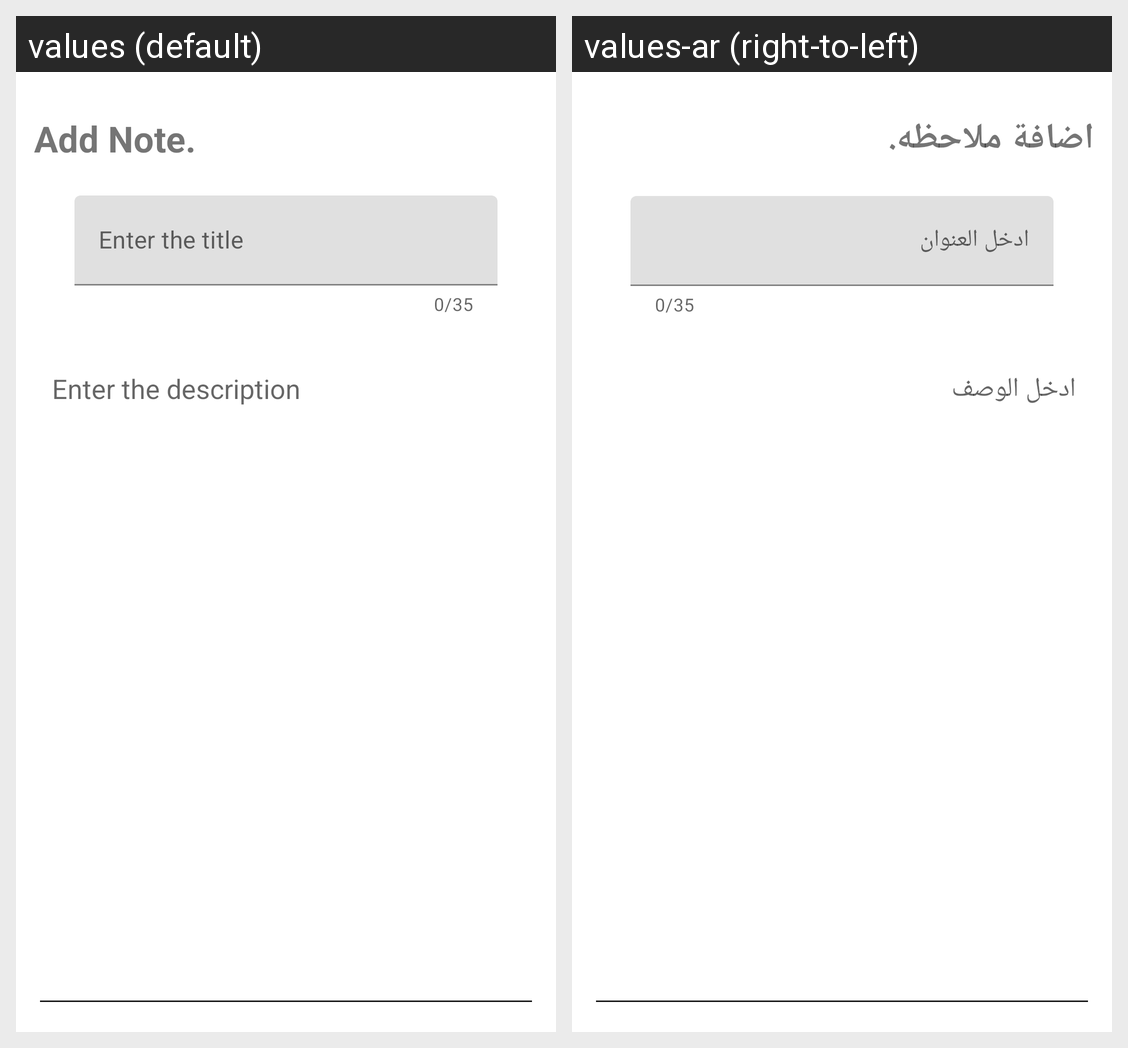

The Android screen above is rendered under two locales of the same app. Produce the string resources it draws, with the default and per-locale values.
Android screen res/layout/fragment_add_note.xml rendered under 2 locales, left to right: values (default), values-ar (right-to-left). Device: Nexus 5 (rendered at 1080×1920; each locale shown at half size, 540×960, under a caption strip naming it); theme Theme.Notes.
Strings drawn on this screen, with the default value and each locale's value (text and hints the layout hard-codes, and strings that could not be matched under every locale, appear in the picture but are not listed):

add_note
  values: Add Note.
  values-ar: اضافة ملاحظه.

enter_the_title
  values: Enter the title
  values-ar: ادخل العنوان

enter_the_description
  values: Enter the description
  values-ar: ادخل الوصف
